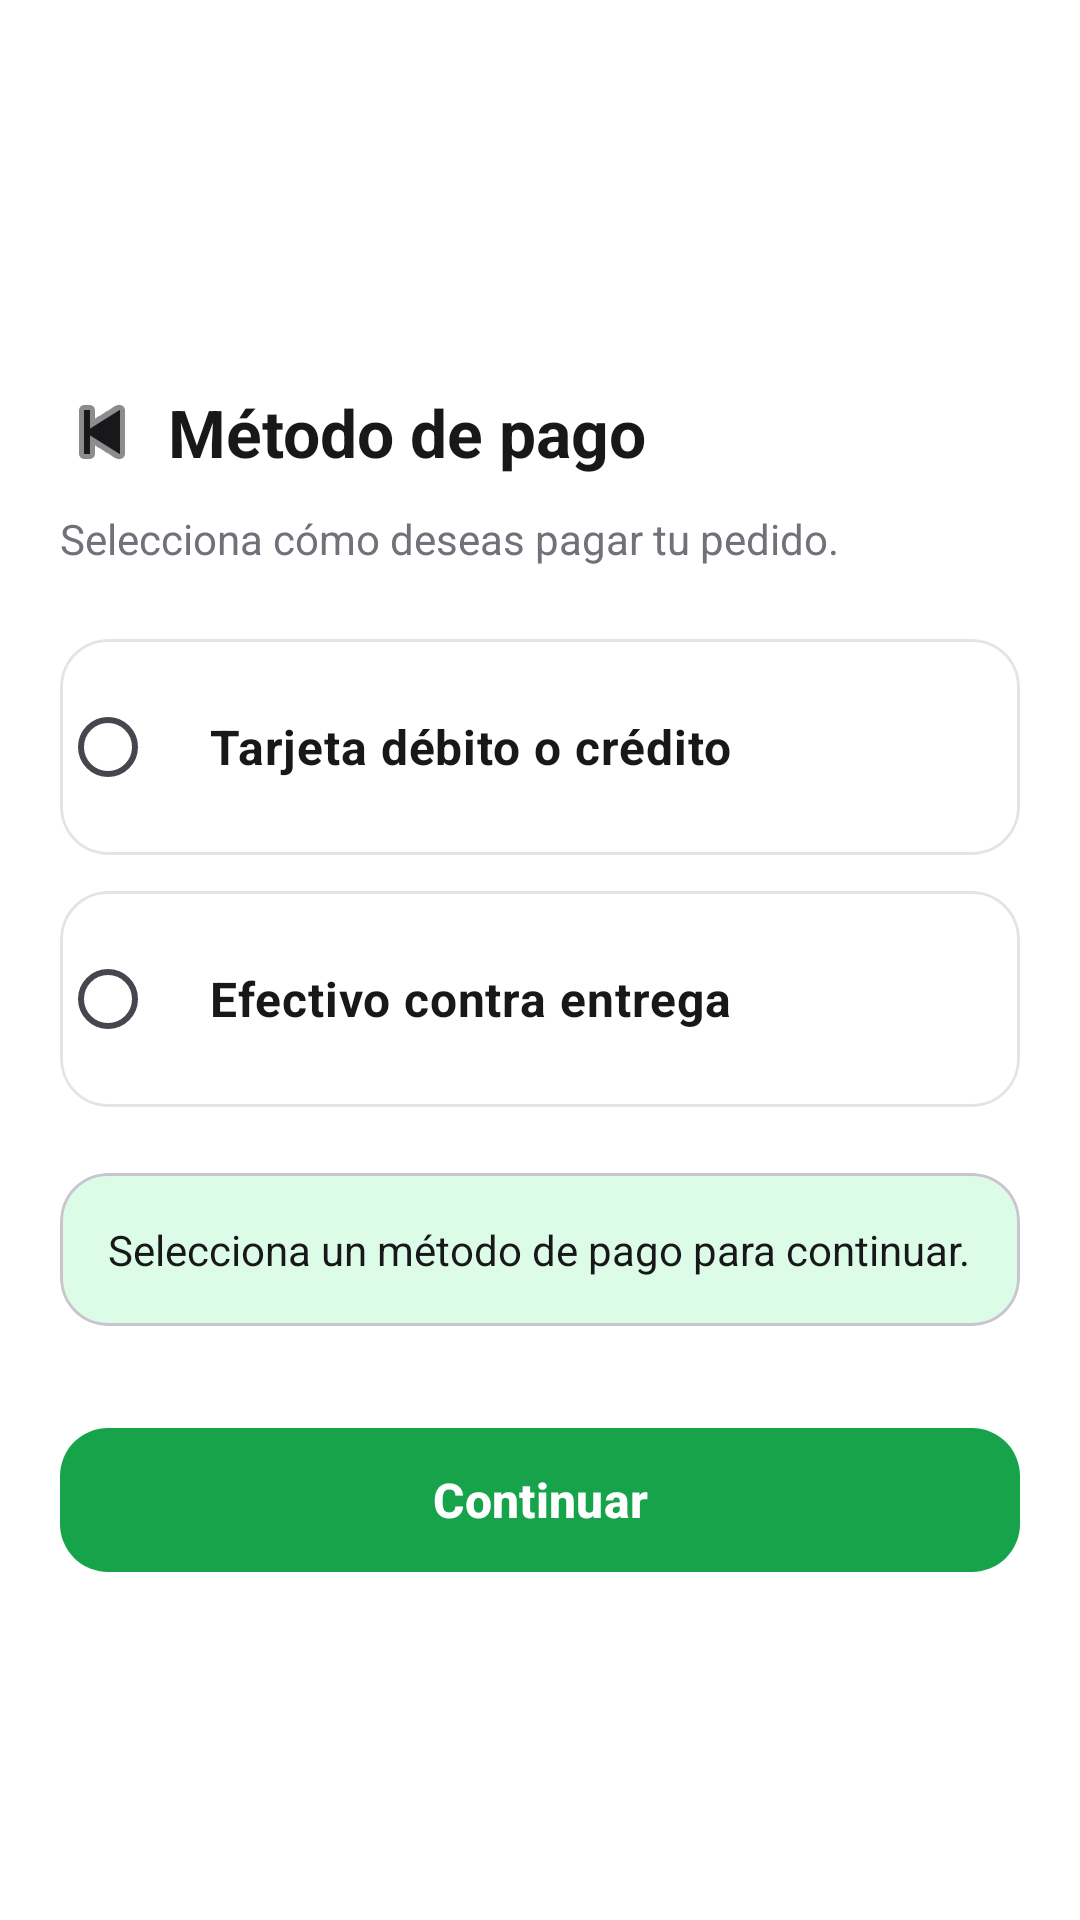

Layout XML and referenced resources for this Android screen:
<!-- AndroidManifest.xml: application theme Theme.OneNutrition -->
<!-- res/layout/activity_metodo_pago.xml -->
<?xml version="1.0" encoding="utf-8"?>
<ScrollView
    xmlns:android="http://schemas.android.com/apk/res/android"
    xmlns:app="http://schemas.android.com/apk/res-auto"
    android:layout_width="match_parent"
    android:layout_height="match_parent"
    android:background="@color/background"
    android:fillViewport="true">

    <LinearLayout
        android:layout_width="match_parent"
        android:layout_height="wrap_content"
        android:orientation="vertical">

        

        <ImageView
            android:layout_width="match_parent"
            android:layout_height="116dp"
            android:contentDescription="@string/app_name"
            android:scaleType="centerCrop"
            android:src="@drawable/comprador_header" />

        

        <LinearLayout
            android:layout_width="match_parent"
            android:layout_height="wrap_content"
            android:gravity="center_vertical"
            android:orientation="horizontal"
            android:paddingStart="16dp"
            android:paddingTop="10dp"
            android:paddingEnd="16dp">

            <ImageButton
                android:id="@+id/btnVolverMetodoPago"
                android:layout_width="36dp"
                android:layout_height="36dp"
                android:background="?attr/selectableItemBackgroundBorderless"
                android:contentDescription="Volver"
                android:padding="8dp"
                android:src="@android:drawable/ic_media_previous"
                app:tint="@color/text_primary" />

            <TextView
                android:layout_width="wrap_content"
                android:layout_height="wrap_content"
                android:layout_marginStart="4dp"
                android:text="Método de pago"
                android:textColor="@color/text_primary"
                android:textSize="22sp"
                android:textStyle="bold" />

        </LinearLayout>

        <TextView
            android:layout_width="match_parent"
            android:layout_height="wrap_content"
            android:layout_marginStart="20dp"
            android:layout_marginTop="8dp"
            android:layout_marginEnd="20dp"
            android:text="Selecciona cómo deseas pagar tu pedido."
            android:textColor="@color/text_secondary"
            android:textSize="14sp" />

        

        <RadioGroup
            android:id="@+id/radioGroupPago"
            android:layout_width="match_parent"
            android:layout_height="wrap_content"
            android:layout_marginStart="20dp"
            android:layout_marginTop="24dp"
            android:layout_marginEnd="20dp">

            

            <com.google.android.material.card.MaterialCardView
                android:id="@+id/cardTarjeta"
                android:layout_width="match_parent"
                android:layout_height="wrap_content"
                android:layout_marginBottom="12dp"
                app:cardCornerRadius="16dp"
                app:cardElevation="0dp"
                app:strokeColor="@color/border"
                app:strokeWidth="1dp">

                <RadioButton
                    android:id="@+id/radioTarjeta"
                    android:layout_width="match_parent"
                    android:layout_height="72dp"
                    android:buttonTint="@color/green_primary"
                    android:gravity="center_vertical"
                    android:paddingStart="18dp"
                    android:paddingEnd="18dp"
                    android:text="Tarjeta débito o crédito"
                    android:textColor="@color/text_primary"
                    android:textSize="16sp"
                    android:textStyle="bold" />

            </com.google.android.material.card.MaterialCardView>

            

            <com.google.android.material.card.MaterialCardView
                android:id="@+id/cardEfectivo"
                android:layout_width="match_parent"
                android:layout_height="wrap_content"
                app:cardCornerRadius="16dp"
                app:cardElevation="0dp"
                app:strokeColor="@color/border"
                app:strokeWidth="1dp">

                <RadioButton
                    android:id="@+id/radioEfectivo"
                    android:layout_width="match_parent"
                    android:layout_height="72dp"
                    android:buttonTint="@color/green_primary"
                    android:gravity="center_vertical"
                    android:paddingStart="18dp"
                    android:paddingEnd="18dp"
                    android:text="Efectivo contra entrega"
                    android:textColor="@color/text_primary"
                    android:textSize="16sp"
                    android:textStyle="bold" />

            </com.google.android.material.card.MaterialCardView>

        </RadioGroup>

        

        <com.google.android.material.card.MaterialCardView
            android:layout_width="match_parent"
            android:layout_height="wrap_content"
            android:layout_marginStart="20dp"
            android:layout_marginTop="22dp"
            android:layout_marginEnd="20dp"
            app:cardBackgroundColor="@color/green_light"
            app:cardCornerRadius="16dp"
            app:cardElevation="0dp">

            <TextView
                android:id="@+id/tvInfoPago"
                android:layout_width="match_parent"
                android:layout_height="wrap_content"
                android:padding="16dp"
                android:text="Selecciona un método de pago para continuar."
                android:textColor="@color/text_primary"
                android:textSize="14sp" />

        </com.google.android.material.card.MaterialCardView>

        <Space
            android:layout_width="match_parent"
            android:layout_height="30dp" />

        <com.google.android.material.button.MaterialButton
            android:id="@+id/btnContinuarMetodoPago"
            android:layout_width="match_parent"
            android:layout_height="56dp"
            android:layout_marginStart="20dp"
            android:layout_marginEnd="20dp"
            android:layout_marginBottom="24dp"
            android:text="Continuar"
            android:textAllCaps="false"
            android:textSize="16sp"
            android:textStyle="bold"
            app:backgroundTint="@color/green_primary"
            app:cornerRadius="16dp" />

    </LinearLayout>

</ScrollView>
<!-- resources referenced by this layout -->
<resources>
  <color name="background">#FFFFFF</color>
  <color name="border">#E4E4E7</color>
  <color name="green_light">#DCFCE7</color>
  <color name="green_primary">#16A34A</color>
  <color name="text_primary">#18181B</color>
  <color name="text_secondary">#71717A</color>
  <string name="app_name">OneNutrition</string>
  <style name="Theme.OneNutrition" parent="Base.Theme.OneNutrition" />
  <style name="Base.Theme.OneNutrition" parent="Theme.Material3.Light.NoActionBar">
  
          <item name="colorPrimary">@color/green_primary</item>
          <item name="colorPrimaryContainer">@color/green_light</item>
          <item name="colorOnPrimary">@color/white</item>
  
          <item name="android:colorBackground">@color/background</item>
  
          <item name="colorSurface">@color/white</item>
          <item name="colorSurfaceVariant">@color/background_secondary</item>
  
          <item name="android:statusBarColor">@color/white</item>
          <item name="android:windowLightStatusBar">true</item>
  
          <item name="android:navigationBarColor">@color/white</item>
  
      </style>
  <color name="white">#FFFFFFFF</color>
  <color name="background_secondary">#F4F4F5</color>
</resources>
